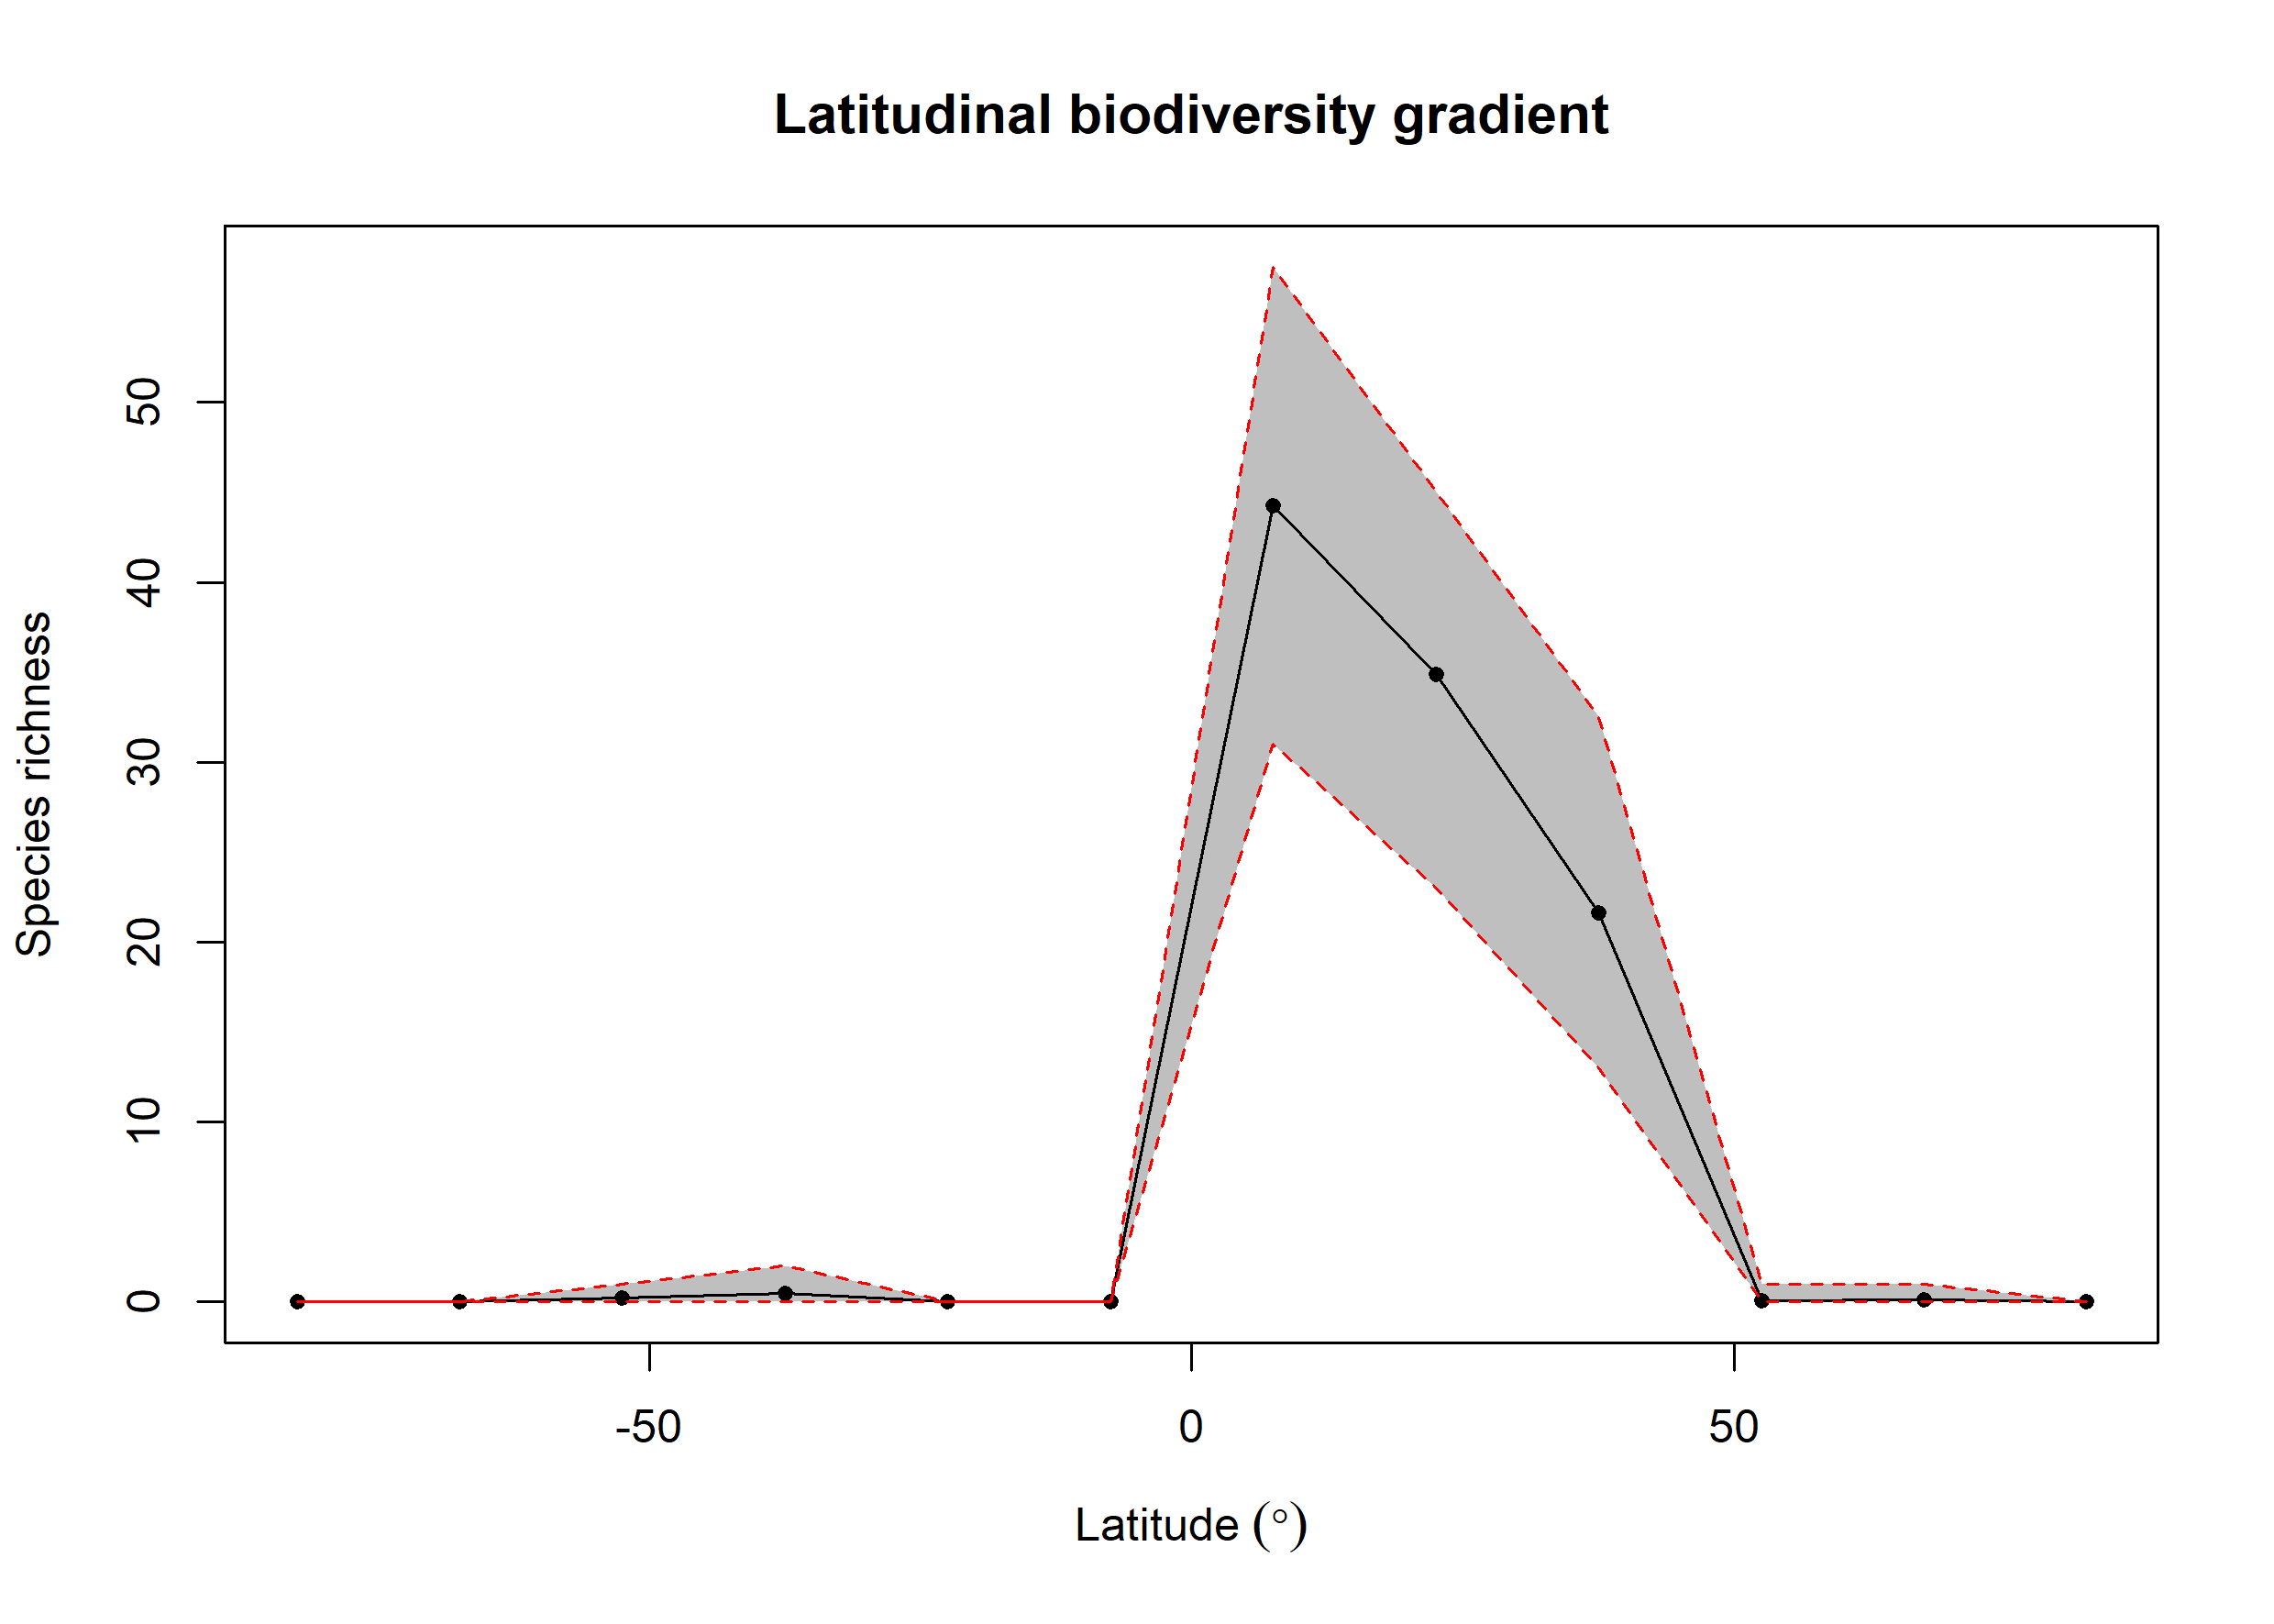

The file beside this chart, header and first rows:
bin, max, min, mid, hemisphere, mean_richness, CI.Lower, CI.Upper
1, 90, 75, 82.5, N, 0, 0, 0
2, 75, 60, 67.5, N, 0.11, 0, 1
3, 60, 45, 52.5, N, 0.07, 0, 1
4, 45, 30, 37.5, N, 21.61, 13, 32.52
5, 30, 15, 22.5, N, 34.88, 23, 45
6, 15, 0, 7.5, N, 44.24, 31, 57.52
7, 0, -15, -7.5, S, 0, 0, 0
8, -15, -30, -22.5, S, 0, 0, 0
9, -30, -45, -37.5, S, 0.48, 0, 2
10, -45, -60, -52.5, S, 0.21, 0, 1
11, -60, -75, -67.5, S, 0, 0, 0
12, -75, -90, -82.5, S, 0, 0, 0
